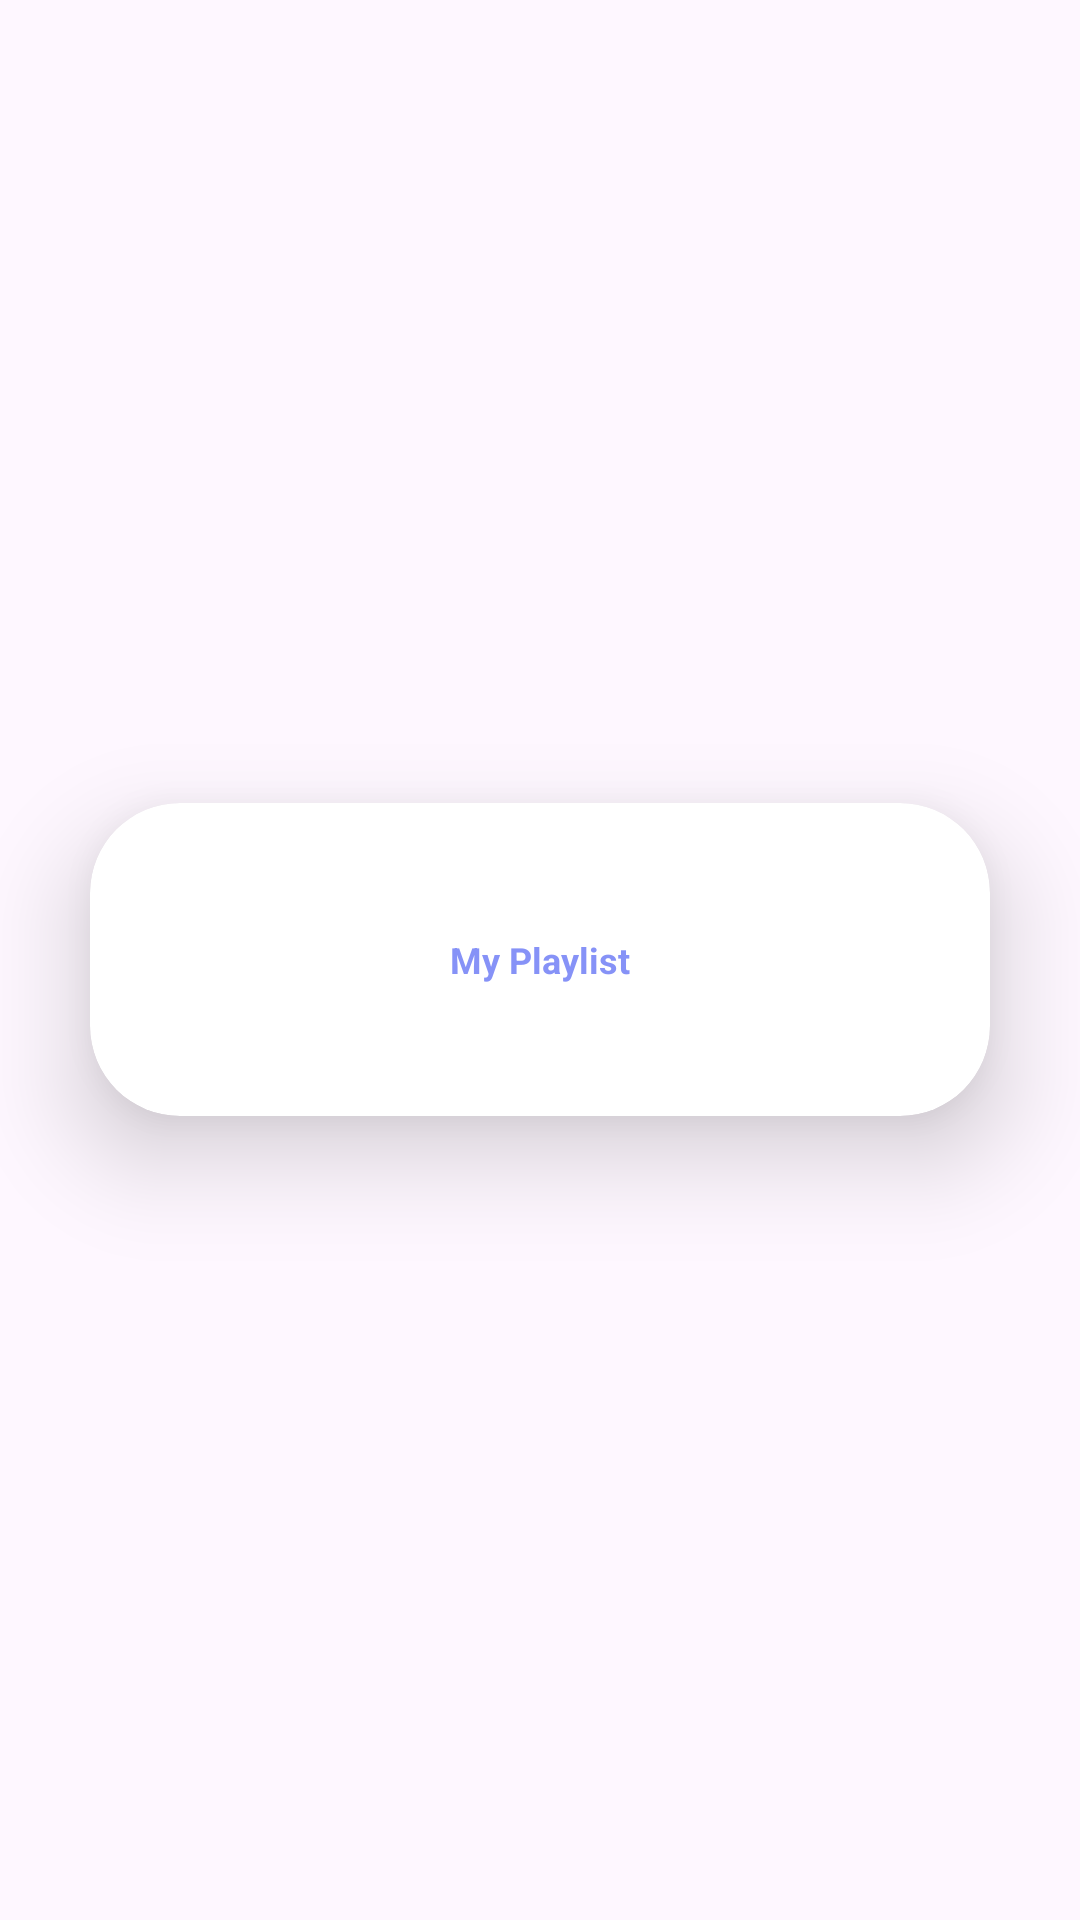

This screen was rendered from an Android layout file. Write that file and the resources it references.
<!-- AndroidManifest.xml: application theme Theme.Ituneapp2 -->
<!-- res/layout/activity_list_item.xml -->
<?xml version="1.0" encoding="utf-8"?>
<LinearLayout
    xmlns:android="http://schemas.android.com/apk/res/android"
    xmlns:app="http://schemas.android.com/apk/res-auto"
    xmlns:tools="http://schemas.android.com/tools"
    android:layout_width="match_parent"
    android:layout_height="match_parent"
    android:orientation="vertical"
    android:gravity="center"
    tools:context=".PlaylistController">

    <androidx.cardview.widget.CardView
        android:layout_width="match_parent"
        android:layout_height="wrap_content"
        android:layout_margin="30dp"
        app:cardCornerRadius="30dp"
        app:cardElevation="20dp">

        <LinearLayout
            android:layout_width="match_parent"
            android:layout_height="wrap_content"
            android:orientation="vertical"
            android:layout_gravity="center_horizontal"
            android:padding="24dp"
            android:background="@drawable/lavender_border">

            <TextView
                android:layout_width="wrap_content"
                android:layout_height="wrap_content"
                android:id="@+id/tvTitle"
                android:textStyle="bold"
                android:textSize="12dp"
                android:layout_marginTop="20dp"
                android:layout_gravity="center"
                android:text="My Playlist"
                android:textColor="@color/lavender"/>

            <ScrollView
                android:layout_width="match_parent"
                android:layout_height="0dp"
                android:layout_weight="1"
                android:paddingTop="20dp">

                <androidx.recyclerview.widget.RecyclerView
                    android:id="@+id/recyclerViewTasks"
                    android:layout_width="match_parent"
                    android:layout_height="wrap_content"
                    tools:listitem="@layout/activity_list_item" />
            </ScrollView>
        </LinearLayout>
    </androidx.cardview.widget.CardView>
</LinearLayout>
<!-- resources referenced by this layout -->
<resources>
  <color name="lavender">#8692f7</color>
  <style name="Theme.Ituneapp2" parent="Base.Theme.Ituneapp2" />
  <style name="Base.Theme.Ituneapp2" parent="Theme.Material3.DayNight.NoActionBar">
          
      </style>
</resources>
